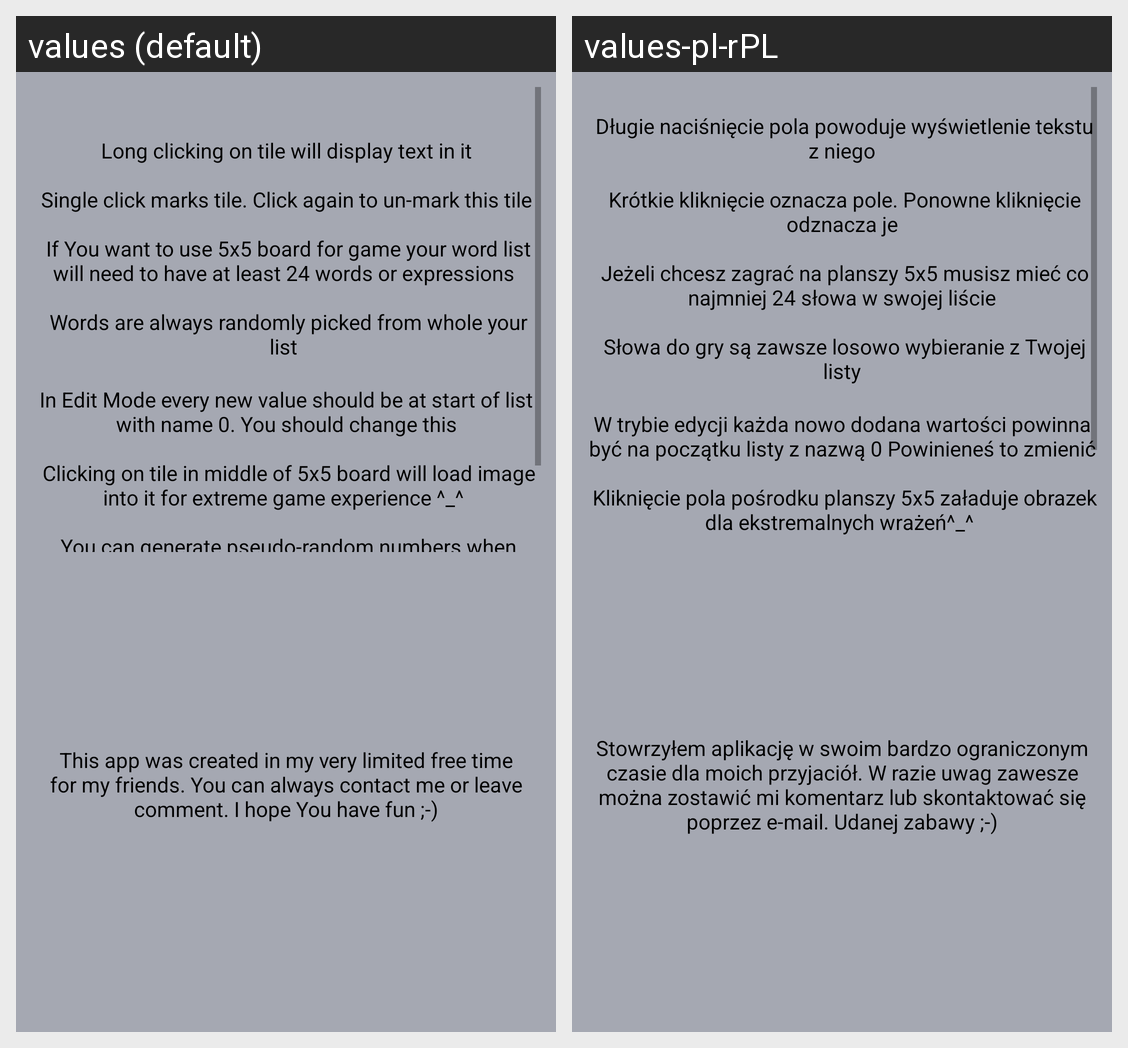

Strings drawn on this Android screen and how each of the app's shown locales translates them:
Android screen res/layout/fragment_help_and_about.xml rendered under 2 locales, left to right: values (default), values-pl-rPL. Device: Nexus 5 (rendered at 1080×1920; each locale shown at half size, 540×960, under a caption strip naming it); theme AppTheme.
Strings drawn on this screen, with the default value and each locale's value (text and hints the layout hard-codes, and strings that could not be matched under every locale, appear in the picture but are not listed):

help1
  values: 
       
       Long clicking on tile will display text in it 
       
       Single click marks tile. Click again to un-mark this tile 
       
       If You want to use 5x5 board for game your word list will need to have at least 24 words or expressions 
       
       Words are always randomly picked from whole your list 
      
  values-pl-rPL: 
       Długie naciśnięcie pola powoduje wyświetlenie tekstu z niego
       
       Krótkie kliknięcie oznacza pole. Ponowne kliknięcie odznacza je
       
       Jeżeli chcesz zagrać na planszy 5x5 musisz mieć co najmniej 24 słowa w swojej liście
       
       Słowa do gry są zawsze losowo wybieranie z Twojej listy
      

help2
  values: In Edit Mode every new value should be at start of list with name 0. You should change this
       
       Clicking on tile in middle of 5x5 board will load image into it for extreme game experience ^_^ 
       
       You can generate pseudo-random numbers when viewing your saved words list. 
       
       Click on pick random valuefrom menu to show or hide draw button.
  values-pl-rPL: W trybie edycji każda nowo dodana wartości powinna być na początku listy z nazwą 0 Powinieneś to zmienić
       
       Kliknięcie pola pośrodku planszy 5x5 załaduje obrazek dla ekstremalnych wrażeń^_^ 
       
       Możesz generować losowe liczby do bingo będąc na liście wyboru wartości do bingo. 
       
       Kliknij w menu na Maszyna losującaaby pokazać lub schować przycisk.

about
  values: This app was created in my very limited free time for my friends. You can always contact me or leave comment. I hope You have fun ;-)
  values-pl-rPL: Stowrzyłem aplikację w swoim bardzo ograniczonym czasie dla moich przyjaciół. W razie uwag zawesze można zostawić mi komentarz lub skontaktować się poprzez e-mail. Udanej zabawy ;-)
